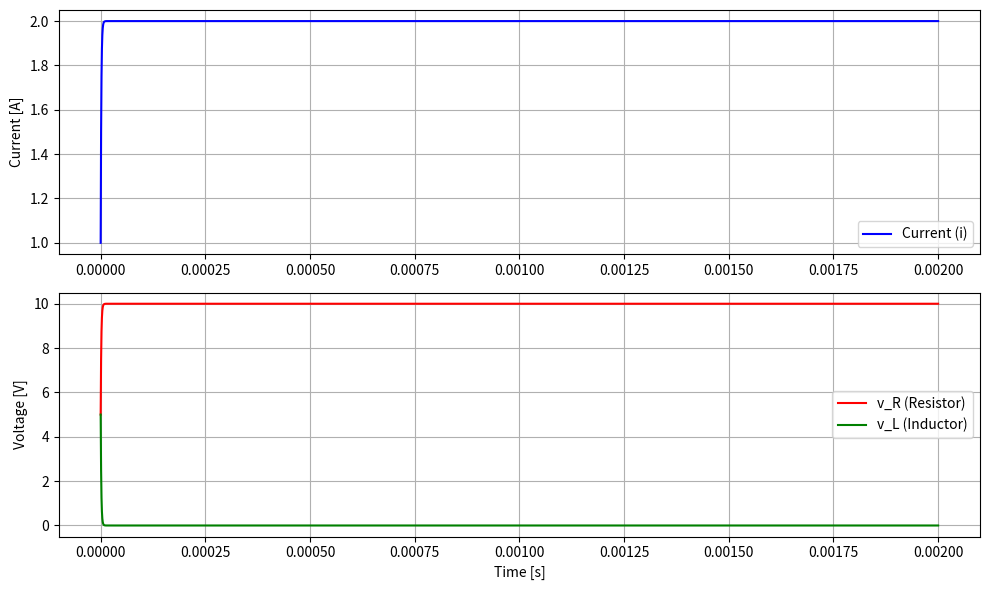

Python code for this plot:
import matplotlib.pyplot as plt

L = 0.00001  # 코일의 인덕턴스
R = 5.0    # 코일의 저항
E = 10.0   # 코일의 가해지는 전압
dt = 0.000001  # 시간의 변화량
i = 0.0    # 전류

time_list = []
current_list = []
v_R_list = []
v_L_list = []

t = 0.0
while t < 0.002:
    di = (E - i * R) / L * dt
    i += di

    v_R = i * R
    v_L = E - i * R

    time_list.append(t)
    current_list.append(i)
    v_R_list.append(v_R)
    v_L_list.append(v_L)

    t += dt

# 그래프 그리기
plt.figure(figsize=(10, 6))

plt.subplot(2, 1, 1)
plt.plot(time_list, current_list, label='Current (i)', color='b')
plt.ylabel('Current [A]')
plt.grid(True)
plt.legend()

plt.subplot(2, 1, 2)
plt.plot(time_list, v_R_list, label='v_R (Resistor)', color='r')
plt.plot(time_list, v_L_list, label='v_L (Inductor)', color='g')
plt.xlabel('Time [s]')
plt.ylabel('Voltage [V]')
plt.grid(True)
plt.legend()

plt.tight_layout()
plt.show()
